pico-8 play session: no input (idle), after a click and taps of 🅾, ❎, 🅾+❎, 🅾 in the second before t = 0

[t = 1 s] idle ~1s (no d-pad/buttons)
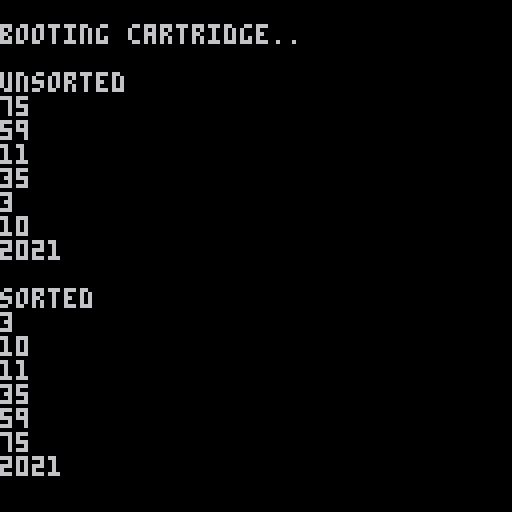

pico-8 cartridge
version 32
__lua__
function printtable(t)
		for v in all(t) do
  		print(v)
		end
end

function sort(t)
  for i=1, #t do
    local j = i
    while j > 1 and t[j-1] > t[j] do
      t[j],t[j-1] = t[j-1],t[j]
      j = j - 1
    end
  end
end

mytable = { 75, 59, 11, 35, 3, 
10, 2021 };

print 'unsorted'
printtable(mytable)
print ''

print 'sorted'
sort(mytable)
printtable(mytable)
__gfx__
00000000000000000000000000000000000000000000000000000000000000000000000000000000000000000000000000000000000000000000000000000000
00000000000000000000000000000000000000000000000000000000000000000000000000000000000000000000000000000000000000000000000000000000
00700700000000000000000000000000000000000000000000000000000000000000000000000000000000000000000000000000000000000000000000000000
00077000000000000000000000000000000000000000000000000000000000000000000000000000000000000000000000000000000000000000000000000000
00077000000000000000000000000000000000000000000000000000000000000000000000000000000000000000000000000000000000000000000000000000
00700700000000000000000000000000000000000000000000000000000000000000000000000000000000000000000000000000000000000000000000000000
